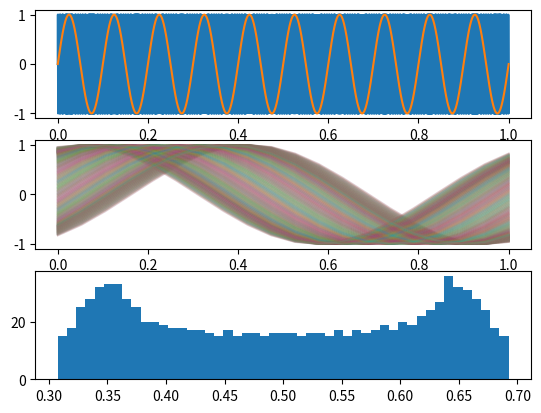

The matplotlib source for this figure:
"""
[redacted]
"""

import math
from math import sin,pi
import matplotlib.pyplot as plt
import scipy
import numpy as np


def ZeroSrc(func,first_points = [0.4,0.6], target = 0,prec = 0.001):
    x0,x1=first_points
    while 1:
        y0,y1 = func(x0)-target,func(x1)-target
        if y0 * y1 >= 0:
            print('Fail')
            return None
        x2 = (x0+x1)/2
        y2 = func(x2)
        delta = y2 - target
        if abs(delta) < prec:
            break
        if (y0) * (y2-target) < 0: x1 = x2
        else: x0 = x2
    return x2

fu = lambda A,x: A*sin(x)
fuN = lambda A,x: A*sin(x)

f = 1e8
fn = 1e6

w = 2*pi*f
wn = 2*pi*fn

Amp = 1
AmpN = 1

periods = 1000
steps = 20000

t = np.linspace(0, periods/f,steps)
y = [fu(Amp,tt*w) for tt in t]
yt = [fu(Amp,w*tt+fuN(AmpN,wn*tt)) for tt in t]
yn = [fuN(AmpN,tt*wn) for tt in t]


newDat = []
lol = []
i=0
for dat in yt:
    lol.append(dat)
    i+=1
    if i>(steps / periods) - 1:
        i=0
        newDat.append(lol)
        lol = []


plt.figure(1)
plt.subplot(311)
plt.plot(t,yt)
plt.plot(t,yn)

plt.subplot(312)

zeros = []
mini,maxi = [],[]
for dat in newDat:
    try:
        x,y = [i/(len(dat)-1) for i in range(0,len(dat))],dat
        i,j,k = 0,0,0
        found = False
        for yy in y:
            if yy>0.1 and (not found): i,found = k,True
            if yy<-0.1 and found: 
                j = k
                break
            k+=1
        
        if k==len(y):
            found = False
            for yy in y:
                if yy<0.1 and (not found): i,found = k,True
                if yy>-0.1 and found: 
                    j = k
                    break
                k+=1
        mi = x[i]
        ma = x[j]
        mini.append(mi)
        maxi.append(ma)
        fit = scipy.interpolate.UnivariateSpline(x,y,k=5,s=2)
        zeros.append(ZeroSrc(fit,[mi,ma]))
        plt.plot(x,y,alpha = 0.07,label=f'{i}')
    except:
        pass
    
remo = []
for i in range(0,len(zeros)):
    if zeros[i] == None:
        remo.append(i)
count = 0
for i in remo:
    zeros.pop(i-count)
    count += 1

plt.subplot(313)

plt.hist(zeros, density = False, bins=49)
plt.hist

print('PJpp =' + f'{max(zeros)-min(zeros)}')

plt.show()